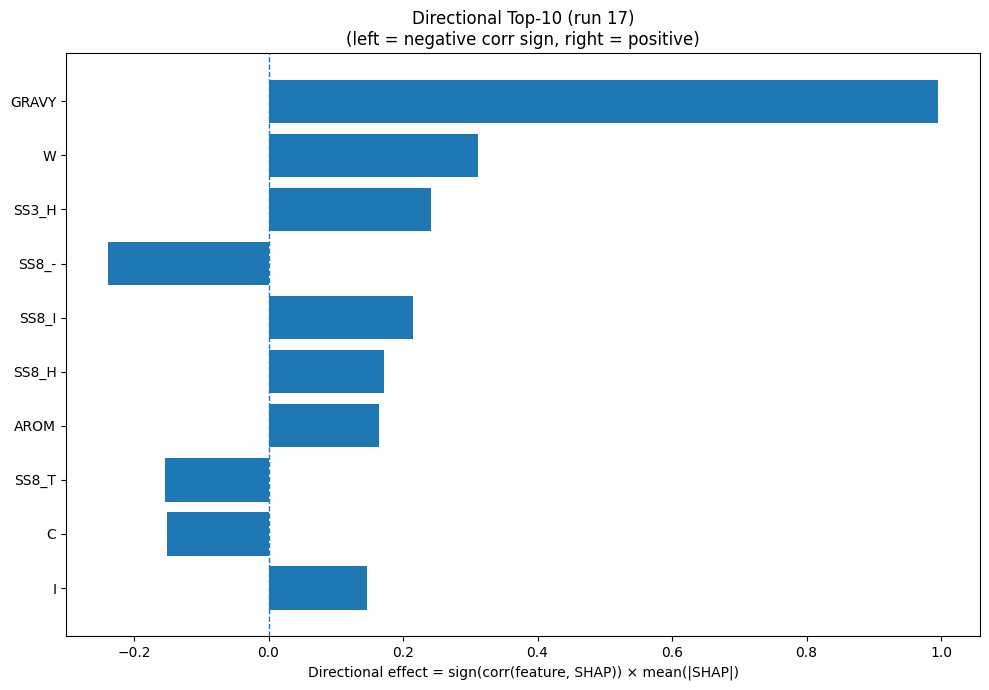

The table this chart was drawn from, first rows:
Index, Feature, CorrSign, MeanAbsSHAP, DirectionalEffect
32, GRAVY, 1.0, 0.9962, 0.9962
18, W, 1.0, 0.3109, 0.3109
20, SS3_H, 1.0, 0.2416, 0.2416
30, SS8_-, -1.0, 0.2393, -0.2393
26, SS8_I, 1.0, 0.2151, 0.2151
23, SS8_H, 1.0, 0.1724, 0.1724
33, AROM, 1.0, 0.1636, 0.1636
28, SS8_T, -1.0, 0.1542, -0.1542
1, C, -1.0, 0.1506, -0.1506
7, I, 1.0, 0.1465, 0.1465
17, V, 1.0, 0.1274, 0.1274
31, ASA, 1.0, 0.1256, 0.1256
4, F, 1.0, 0.1248, 0.1248
12, P, 1.0, 0.104, 0.104
29, SS8_S, -1.0, 0.09896, -0.09896
5, G, 1.0, 0.09882, 0.09882
9, L, 1.0, 0.09569, 0.09569
10, M, 1.0, 0.09047, 0.09047
8, K, -1.0, 0.07841, -0.07841
25, SS8_G, -1.0, 0.07431, -0.07431
16, T, 1.0, 0.07273, 0.07273
15, S, -1.0, 0.06681, -0.06681
19, Y, 1.0, 0.04985, 0.04985
6, H, 1.0, 0.04447, 0.04447
11, N, -1.0, 0.04155, -0.04155
22, SS3_C, -1.0, 0.04044, -0.04044
0, A, -1.0, 0.03064, -0.03064
21, SS3_E, -1.0, 0.02753, -0.02753
14, R, 1.0, 0.02547, 0.02547
2, D, -1.0, 0.0254, -0.0254
13, Q, 1.0, 0.0229, 0.0229
3, E, -1.0, 0.02225, -0.02225
27, SS8_B, -1.0, 0.02007, -0.02007
24, SS8_E, -1.0, 0.01132, -0.01132
